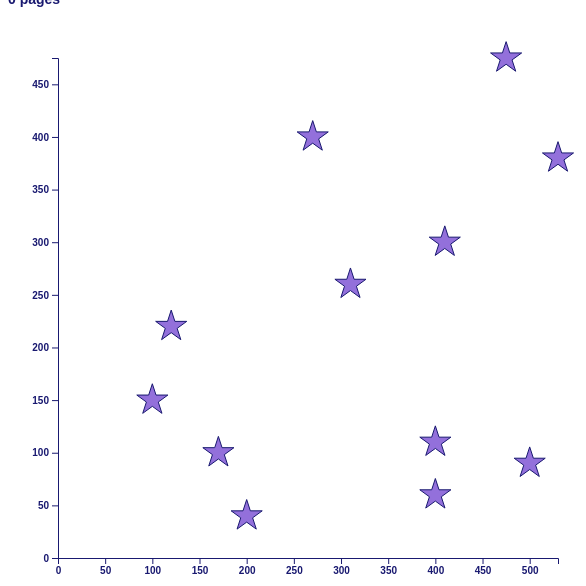
D3 v7 page, settled after 480 driven frames (8 s of simulated time); the page loaded 1 data file(s).


// ── main.js
// Consts / global variables
const w = 600;
const h = 600;
const margin = 50;

// Load CSV
d3.csv("reading3.csv").then(data => {

    console.log("data", data);

    // Format data
    data.forEach(d => {
        d.book = d.book;
        d.genre = d.genre;
        d.x = +d.x;
        d.y = +d.y;
        d.pages = +d.pages;
    });

    // Scales
    const xScale = d3.scaleLinear()
        .domain([0, d3.max(data, d => d.x)])
        .range([margin, w - margin]);

    const yScale = d3.scaleLinear()
        .domain([0, d3.max(data, d => d.y)])
        .range([h - margin, margin]);

    // Tooltip
    const tooltip = d3.select("body")
        .append("div")
        .attr("class", "tooltip")
        .style("opacity", 0);

    // Tooltip functions
    const mouseover = function(event, d) {

        tooltip
            .html(
                "Book: " + d.book +
                "<br>Genre: " + d.genre +
                "<br>Pages: " + d.pages
            )
            .style("opacity", 1)
            .style("left", (event.pageX + 3) + "px")
            .style("top", (event.pageY + 3) + "px");
    };

    const mousemove = function(event, d) {

        tooltip
            .style("left", (event.pageX + 3) + "px")
            .style("top", (event.pageY + 3) + "px");
    };

    const mouseout = function(event, d) {

        tooltip
            .style("opacity", 0);
    };

    // SVG
    const svg = d3.select("body")
        .append("svg")
        .attr("width", w)
        .attr("height", h);

    // Axes
    const bottomAxis = d3.axisBottom()
        .scale(xScale)
        .ticks(10);

    svg.append("g")
        .attr("class", "axis")
        .attr("transform", "translate(0," + (h - margin) + ")")
        .call(bottomAxis);

    const leftAxis = d3.axisLeft()
        .scale(yScale)
        .ticks(10);

    svg.append("g")
        .attr("class", "axis")
        .attr("transform", "translate(" + margin + ",0)")
        .call(leftAxis);

    // Star symbol
    const symbolData = d3.symbol()
        .type(d3.symbolStar)
        .size(300);

    // Stars
    const stars = svg.selectAll("stars")
        .data(data)
        .enter()
        .append("path")
        .attr("class", "stars")
        .attr("d", symbolData)
        .attr("transform", d =>
            "translate(" + xScale(d.x) + "," + yScale(d.y) + ")"
        )
        .on("mouseover", mouseover)
        .on("mousemove", mousemove)
        .on("mouseout", mouseout);

    // Slider interaction
    d3.select("#mySlider").on("change", event => {
    const selected = event.currentTarget;

    d3.select("#sliderValue")
        .text(selected.value + " pages");

    stars
        .style("fill", d => d.pages <= selected.value ? "gold" : "mediumpurple");

    console.log("selected", selected.value);
});

});

### data: reading3.csv
book, x, y, pages, genre
Book A, 200, 40, 420, Fantasy
Book B, 170, 100, 120, Sci-Fi
Book C, 400, 60, 80, Nonfiction
Book D, 100, 150, 350, Fantasy
Book E, 410, 300, 200, Sci-Fi
Book F, 120, 220, 140, Nonfiction
Book G, 310, 260, 500, Fantasy
Book H, 400, 110, 160, Sci-Fi
Book I, 500, 90, 220, Nonfiction
Book J, 270, 400, 300, Fantasy
Book K, 530, 380, 250, Sci-Fi
Book L, 475, 475, 100, Nonfiction